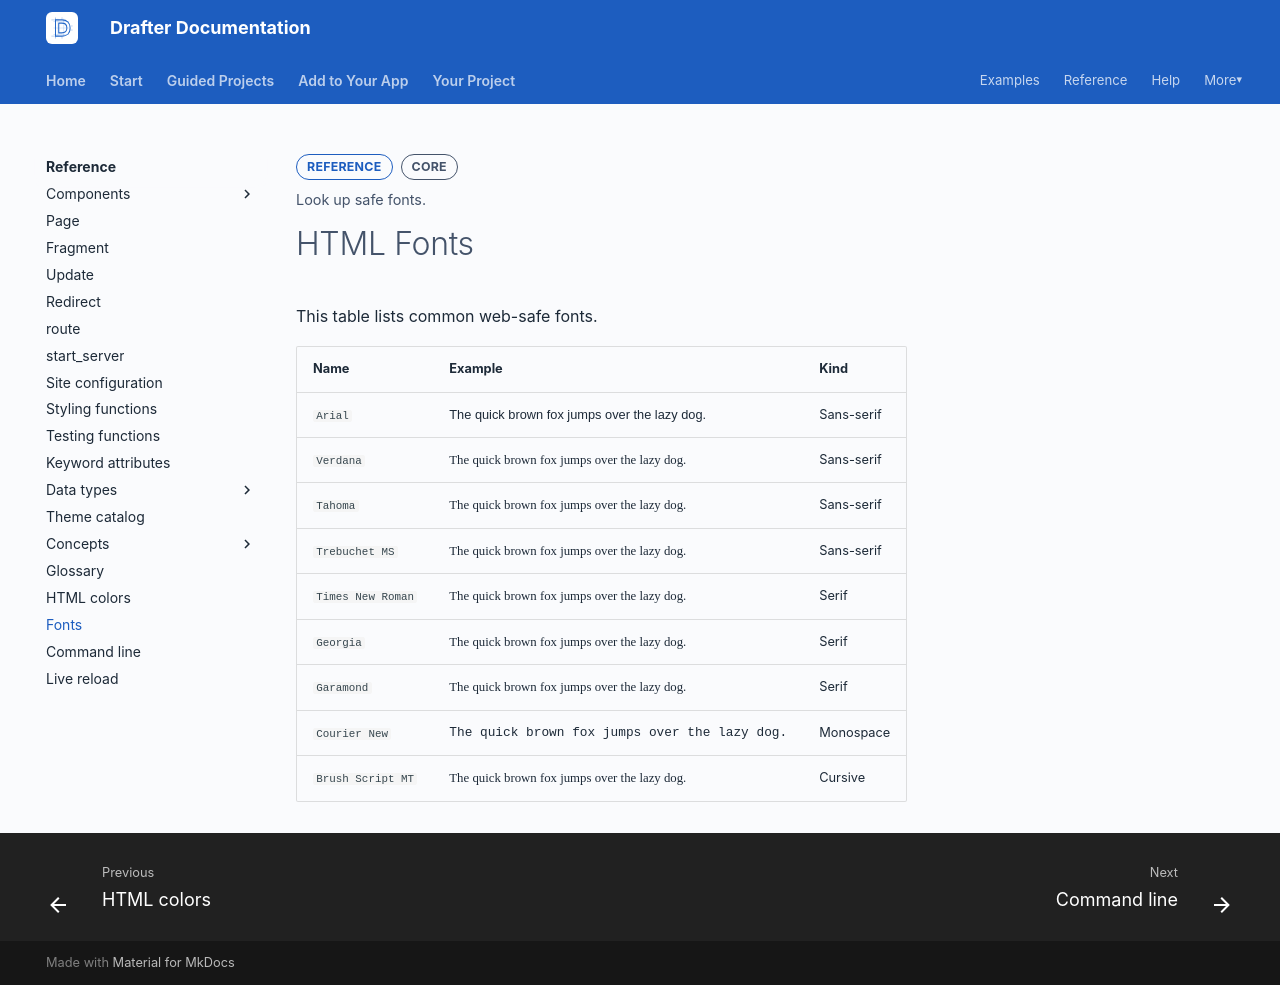

repository: drafter-edu/drafter · page: reference/fonts/index.html · generator: mkdocs

---
page_type: reference
title: Fonts
level: L2
audience: S
priority: P1
prereqs: []
symbols: []
outcome: Look up safe fonts.
---

# HTML Fonts

This table lists common web-safe fonts.

<table>
  <thead>
    <tr>
      <th>Name</th>
      <th>Example</th>
      <th>Kind</th>
    </tr>
  </thead>
  <tbody>
    <tr><td><code>Arial</code></td><td style="font-family: arial;">The quick brown fox jumps over the lazy dog.</td><td>Sans-serif</td></tr>
    <tr><td><code>Verdana</code></td><td style="font-family: verdana;">The quick brown fox jumps over the lazy dog.</td><td>Sans-serif</td></tr>
    <tr><td><code>Tahoma</code></td><td style="font-family: tahoma;">The quick brown fox jumps over the lazy dog.</td><td>Sans-serif</td></tr>
    <tr><td><code>Trebuchet MS</code></td><td style="font-family: trebuchet ms;">The quick brown fox jumps over the lazy dog.</td><td>Sans-serif</td></tr>
    <tr><td><code>Times New Roman</code></td><td style="font-family: times new roman;">The quick brown fox jumps over the lazy dog.</td><td>Serif</td></tr>
    <tr><td><code>Georgia</code></td><td style="font-family: georgia;">The quick brown fox jumps over the lazy dog.</td><td>Serif</td></tr>
    <tr><td><code>Garamond</code></td><td style="font-family: garamond;">The quick brown fox jumps over the lazy dog.</td><td>Serif</td></tr>
    <tr><td><code>Courier New</code></td><td style="font-family: courier new;">The quick brown fox jumps over the lazy dog.</td><td>Monospace</td></tr>
    <tr><td><code>Brush Script MT</code></td><td style="font-family: brush script mt;">The quick brown fox jumps over the lazy dog.</td><td>Cursive</td></tr>
  </tbody>
</table>
